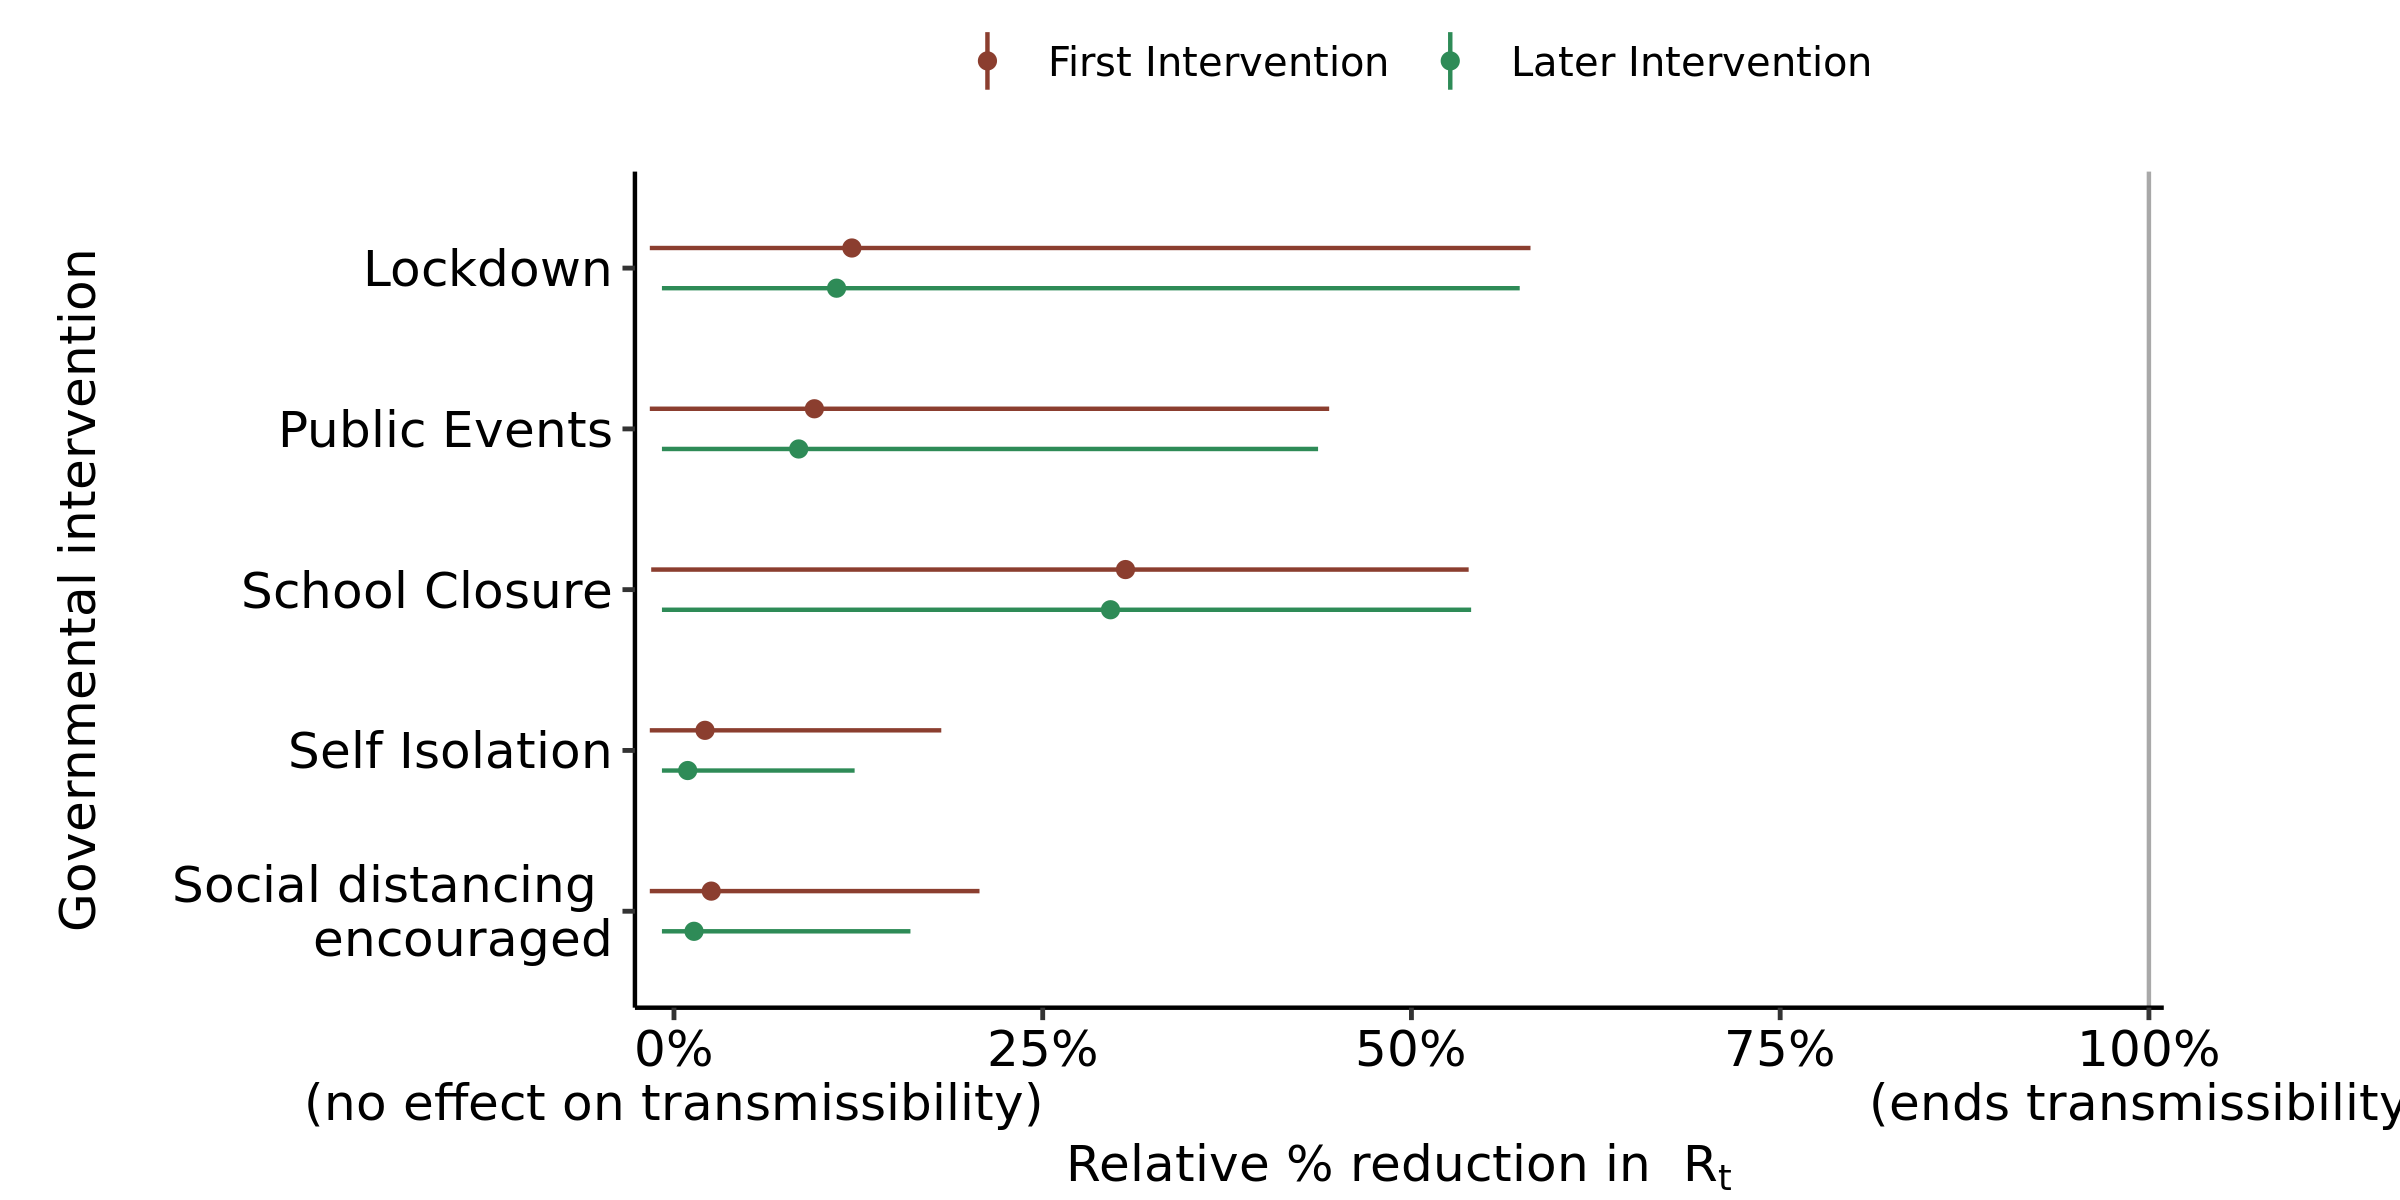

Values plotted in this chart, from the file beside it:
, parameter, outer_width, inner_width, point_est, ll, l, m, h, hh, type
1, School Closure, 0.95, 0.9, mean, -0.01545, -0.009685, 0.3061, 0.5168, 0.5388, First Intervention
2, Self Isolation, 0.95, 0.9, mean, -0.0164, -0.01639, 0.02103, 0.1359, 0.1812, First Intervention
3, Public Events, 0.95, 0.9, mean, -0.01639, -0.01635, 0.0952, 0.4034, 0.4442, First Intervention
4, Lockdown, 0.95, 0.9, mean, -0.01639, -0.01635, 0.1206, 0.5045, 0.5807, First Intervention
5, Social distancing ? encouraged, 0.95, 0.9, mean, -0.0164, -0.01638, 0.02527, 0.1609, 0.2071, First Intervention
6, School Closure, 0.95, 0.9, mean, -0.008158, -0.007821, 0.296, 0.5159, 0.5405, Later Intervention
7, Self Isolation, 0.95, 0.9, mean, -0.008165, -0.008165, 0.0093, 0.08605, 0.1225, Later Intervention
8, Public Events, 0.95, 0.9, mean, -0.008165, -0.008165, 0.08457, 0.3878, 0.4367, Later Intervention
9, Lockdown, 0.95, 0.9, mean, -0.008165, -0.008165, 0.1102, 0.4954, 0.5734, Later Intervention
10, Social distancing ? encouraged, 0.95, 0.9, mean, -0.008165, -0.008165, 0.01358, 0.1141, 0.1603, Later Intervention
